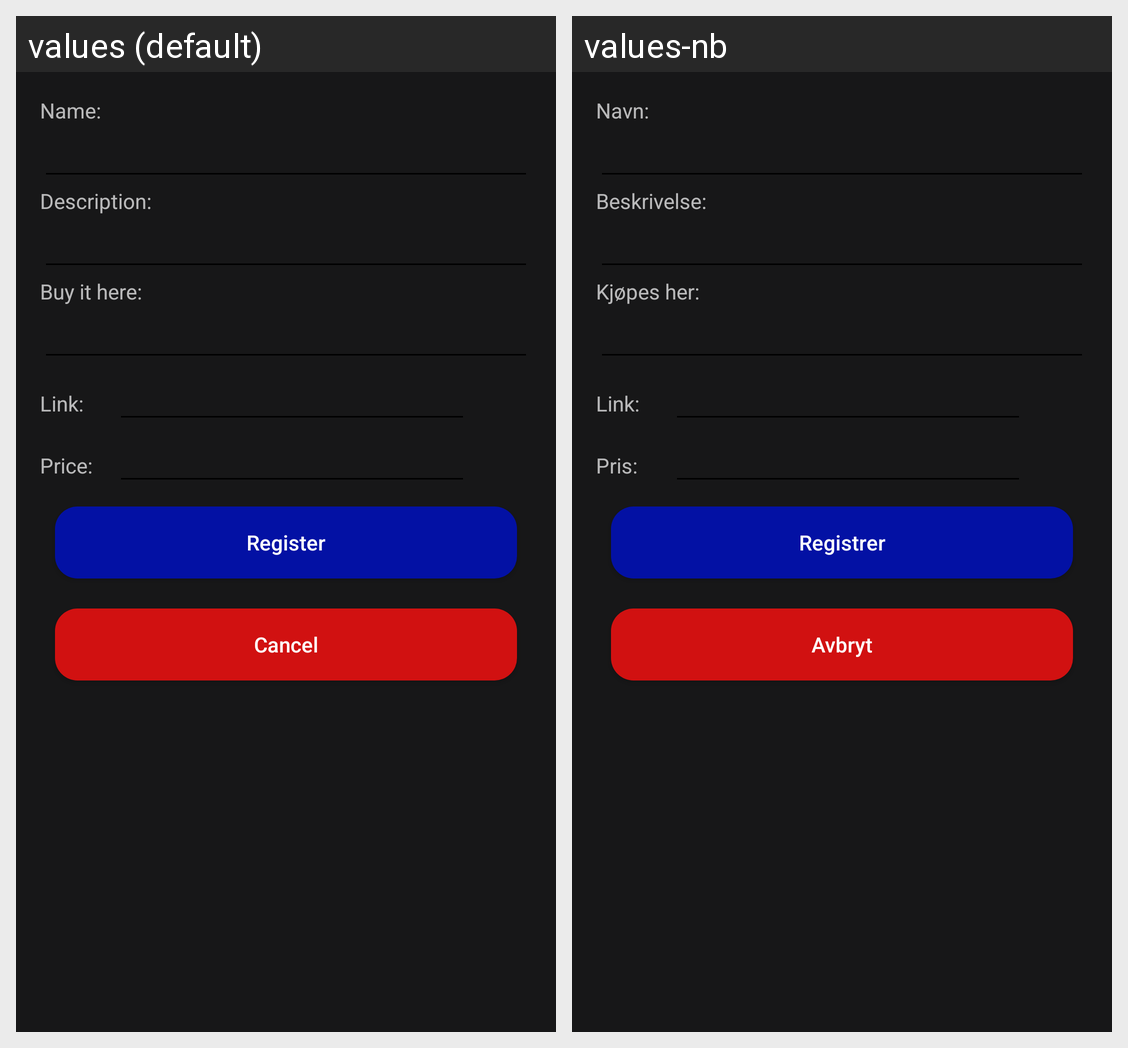

Locale-by-locale string values for the Android screen shown in this grid:
Android screen res/layout/activity_new_wish.xml rendered under 2 locales, left to right: values (default), values-nb. Device: Nexus 5 (rendered at 1080×1920; each locale shown at half size, 540×960, under a caption strip naming it); theme AppTheme.
Strings drawn on this screen, with the default value and each locale's value (text and hints the layout hard-codes, and strings that could not be matched under every locale, appear in the picture but are not listed):

name
  values: Name:
  values-nb: Navn:

spesification
  values: Description:
  values-nb: Beskrivelse:

where
  values: Buy it here:
  values-nb: Kjøpes her:

link
  values: Link:
  values-nb: Link:

price
  values: Price:
  values-nb: Pris:

register
  values: Register
  values-nb: Registrer

cancel
  values: Cancel
  values-nb: Avbryt
